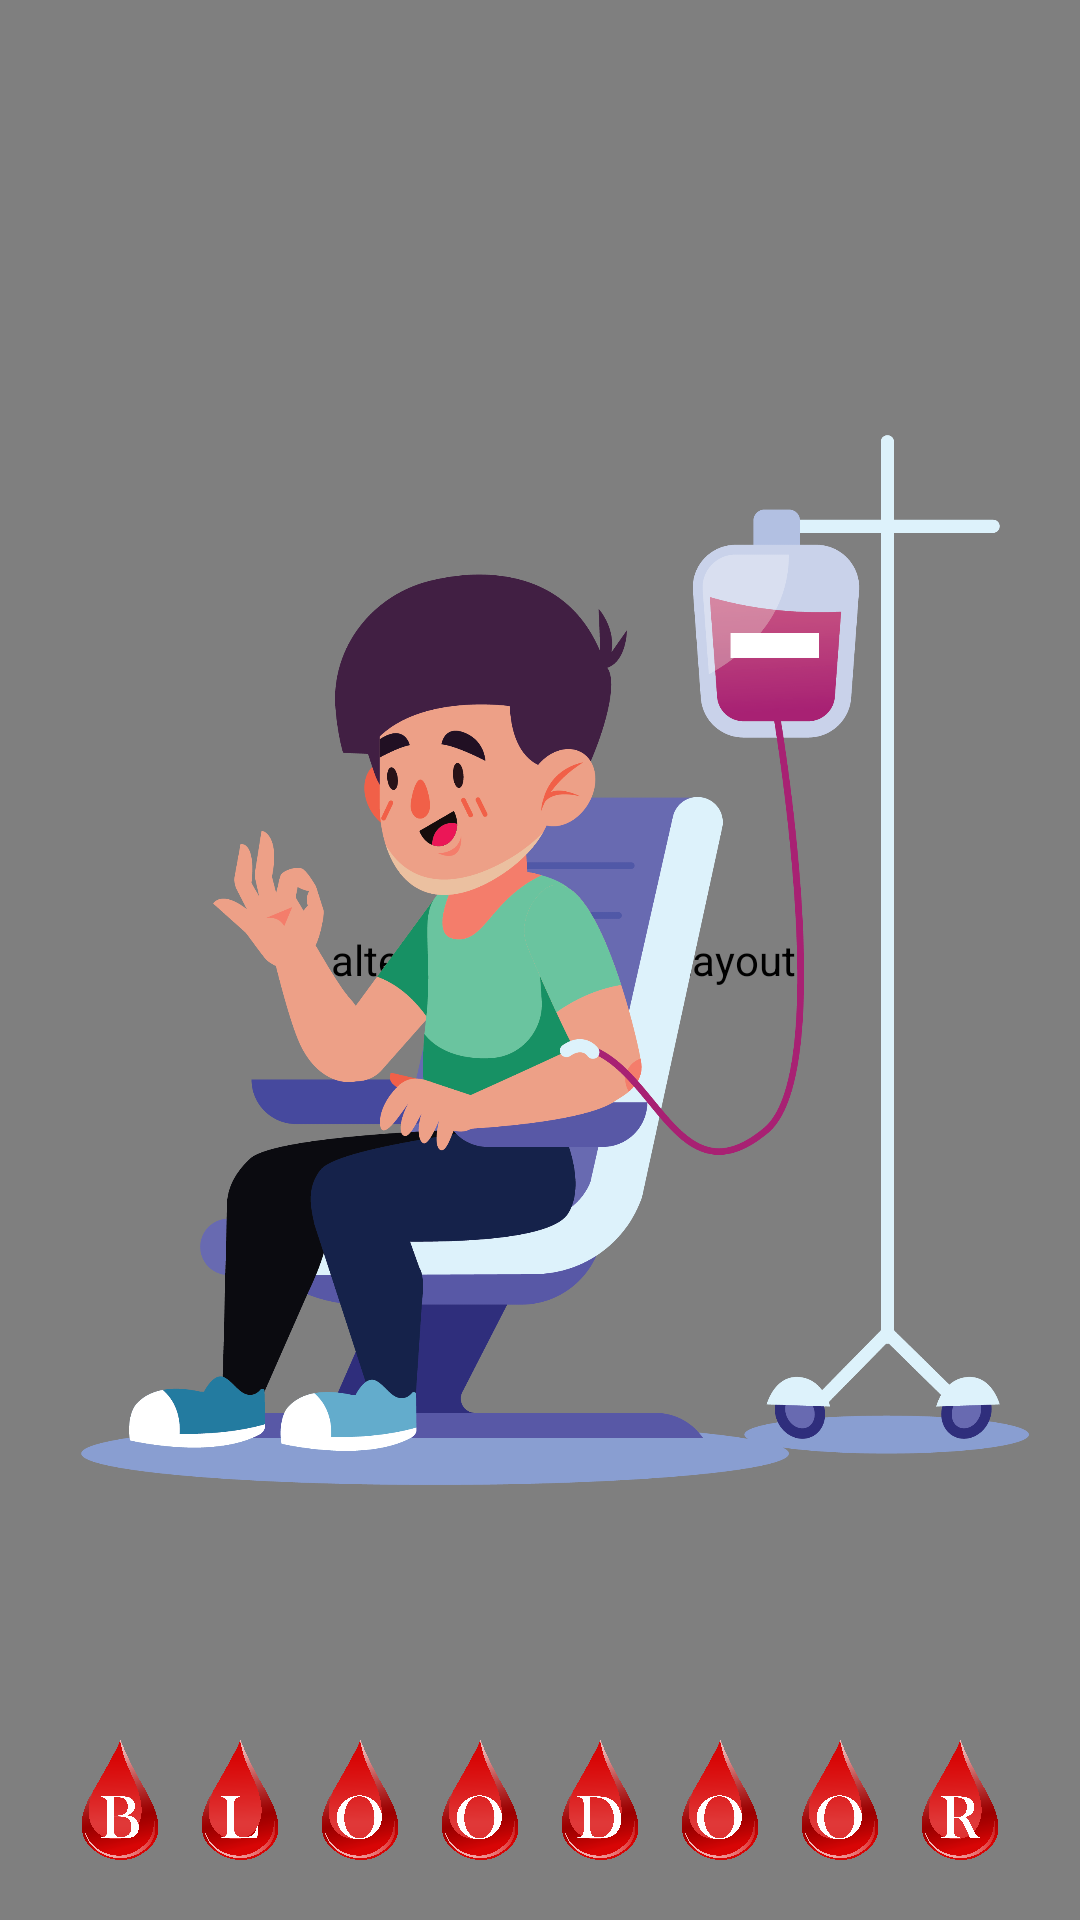

Produce the Android XML layout that renders to this screen, including the resource entries it uses.
<!-- AndroidManifest.xml: application theme Theme.Bloodoor -->
<!-- res/layout/activity_main.xml -->
<?xml version="1.0" encoding="utf-8"?>
<androidx.constraintlayout.widget.ConstraintLayout
    xmlns:android="http://schemas.android.com/apk/res/android"
    xmlns:app="http://schemas.android.com/apk/res-auto"
    xmlns:tools="http://schemas.android.com/tools"
    android:layout_width="match_parent"
    android:layout_height="match_parent"
    android:background="@drawable/back7"
    tools:context=".MainActivity">


    <io.alterac.blurkit.BlurLayout
        android:id="@+id/blurLayout"
        android:layout_width="match_parent"
        android:layout_height="match_parent"
        app:blk_blurRadius="3"
        app:blk_fps="0"
        app:layout_constraintBottom_toBottomOf="parent"
        app:layout_constraintEnd_toEndOf="parent"
        app:layout_constraintHorizontal_bias="0.0"
        app:layout_constraintStart_toStartOf="parent"
        app:layout_constraintTop_toTopOf="parent"
        app:layout_constraintVertical_bias="0.0" />

    <ImageView
        android:id="@+id/logo"
        android:layout_width="350dp"
        android:layout_height="350dp"
        android:src="@drawable/donor"
        app:layout_constraintBottom_toBottomOf="parent"
        app:layout_constraintEnd_toEndOf="parent"
        app:layout_constraintTop_toTopOf="parent"
        app:layout_constraintVertical_bias="0.50" />


    <LinearLayout
        android:layout_width="wrap_content"
        android:layout_height="wrap_content"
        android:orientation="horizontal"
        app:layout_constraintBottom_toBottomOf="@+id/blurLayout"
        app:layout_constraintEnd_toEndOf="parent"
        app:layout_constraintStart_toStartOf="parent"
        android:layout_marginBottom="20dp">

        <ImageView
            android:layout_width="40dp"
            android:layout_height="40dp"
            android:src="@drawable/b"
            app:layout_constraintBottom_toBottomOf="parent"
            app:layout_constraintEnd_toEndOf="parent"
            app:layout_constraintStart_toStartOf="parent"
            app:layout_constraintTop_toTopOf="parent" />

        <ImageView
            android:layout_width="40dp"
            android:layout_height="40dp"
            android:src="@drawable/l"
            app:layout_constraintBottom_toBottomOf="parent"
            app:layout_constraintEnd_toEndOf="parent"
            app:layout_constraintStart_toStartOf="parent"
            app:layout_constraintTop_toTopOf="parent" />

        <ImageView
            android:layout_width="40dp"
            android:layout_height="40dp"
            android:src="@drawable/o"
            app:layout_constraintBottom_toBottomOf="parent"
            app:layout_constraintEnd_toEndOf="parent"
            app:layout_constraintStart_toStartOf="parent"
            app:layout_constraintTop_toTopOf="parent" />

        <ImageView
            android:layout_width="40dp"
            android:layout_height="40dp"
            android:src="@drawable/o"
            app:layout_constraintBottom_toBottomOf="parent"
            app:layout_constraintEnd_toEndOf="parent"
            app:layout_constraintStart_toStartOf="parent"
            app:layout_constraintTop_toTopOf="parent" />

        <ImageView
            android:layout_width="40dp"
            android:layout_height="40dp"
            android:src="@drawable/d"
            app:layout_constraintBottom_toBottomOf="parent"
            app:layout_constraintEnd_toEndOf="parent"
            app:layout_constraintStart_toStartOf="parent"
            app:layout_constraintTop_toTopOf="parent" />

        <ImageView
            android:layout_width="40dp"
            android:layout_height="40dp"
            android:src="@drawable/o"
            app:layout_constraintBottom_toBottomOf="parent"
            app:layout_constraintEnd_toEndOf="parent"
            app:layout_constraintStart_toStartOf="parent"
            app:layout_constraintTop_toTopOf="parent" />

        <ImageView
            android:layout_width="40dp"
            android:layout_height="40dp"
            android:src="@drawable/o"
            app:layout_constraintBottom_toBottomOf="parent"
            app:layout_constraintEnd_toEndOf="parent"
            app:layout_constraintStart_toStartOf="parent"
            app:layout_constraintTop_toTopOf="parent" />

        <ImageView
            android:layout_width="40dp"
            android:layout_height="40dp"
            android:src="@drawable/r"
            app:layout_constraintBottom_toBottomOf="parent"
            app:layout_constraintEnd_toEndOf="parent"
            app:layout_constraintStart_toStartOf="parent"
            app:layout_constraintTop_toTopOf="parent" />

    </LinearLayout>



</androidx.constraintlayout.widget.ConstraintLayout>
<!-- resources referenced by this layout -->
<resources>
  <!-- drawable b: png bitmap (drawable, 185781 bytes) -->
  <!-- drawable back7: jpg bitmap (drawable-v24, 4966 bytes) -->
  <!-- drawable d: png bitmap (drawable-v24, 183986 bytes) -->
  <!-- drawable donor: png bitmap (drawable, 190896 bytes) -->
  <!-- drawable l: png bitmap (drawable-v24, 179890 bytes) -->
  <!-- drawable o: png bitmap (drawable-v24, 193179 bytes) -->
  <!-- drawable r: png bitmap (drawable-v24, 187973 bytes) -->
  <style name="Theme.Bloodoor" parent="Theme.MaterialComponents.DayNight.NoActionBar">
          
          <item name="colorPrimary">#ECAB7A</item>
          <item name="colorPrimaryVariant">@color/purple_700</item>
          <item name="colorOnPrimary">@color/white</item>
          
          <item name="colorSecondary">@color/material_500</item>
          <item name="colorSecondaryVariant">@color/purple_700</item>
          <item name="colorOnSecondary">@color/white</item>
          
          <item name="android:statusBarColor" tools:targetApi="l">?attr/colorPrimaryVariant</item>
          
          <item name="colorAccent">#FA3E02</item>
  
          <item name="android:statusBarColor" tools:ignore="DuplicateDefinition">#00000000</item>
  
      </style>
  <color name="purple_700">#0027FF</color>
  <color name="white">#FFFFFFFF</color>
  <color name="material_500">#FAF5CA</color>
</resources>
